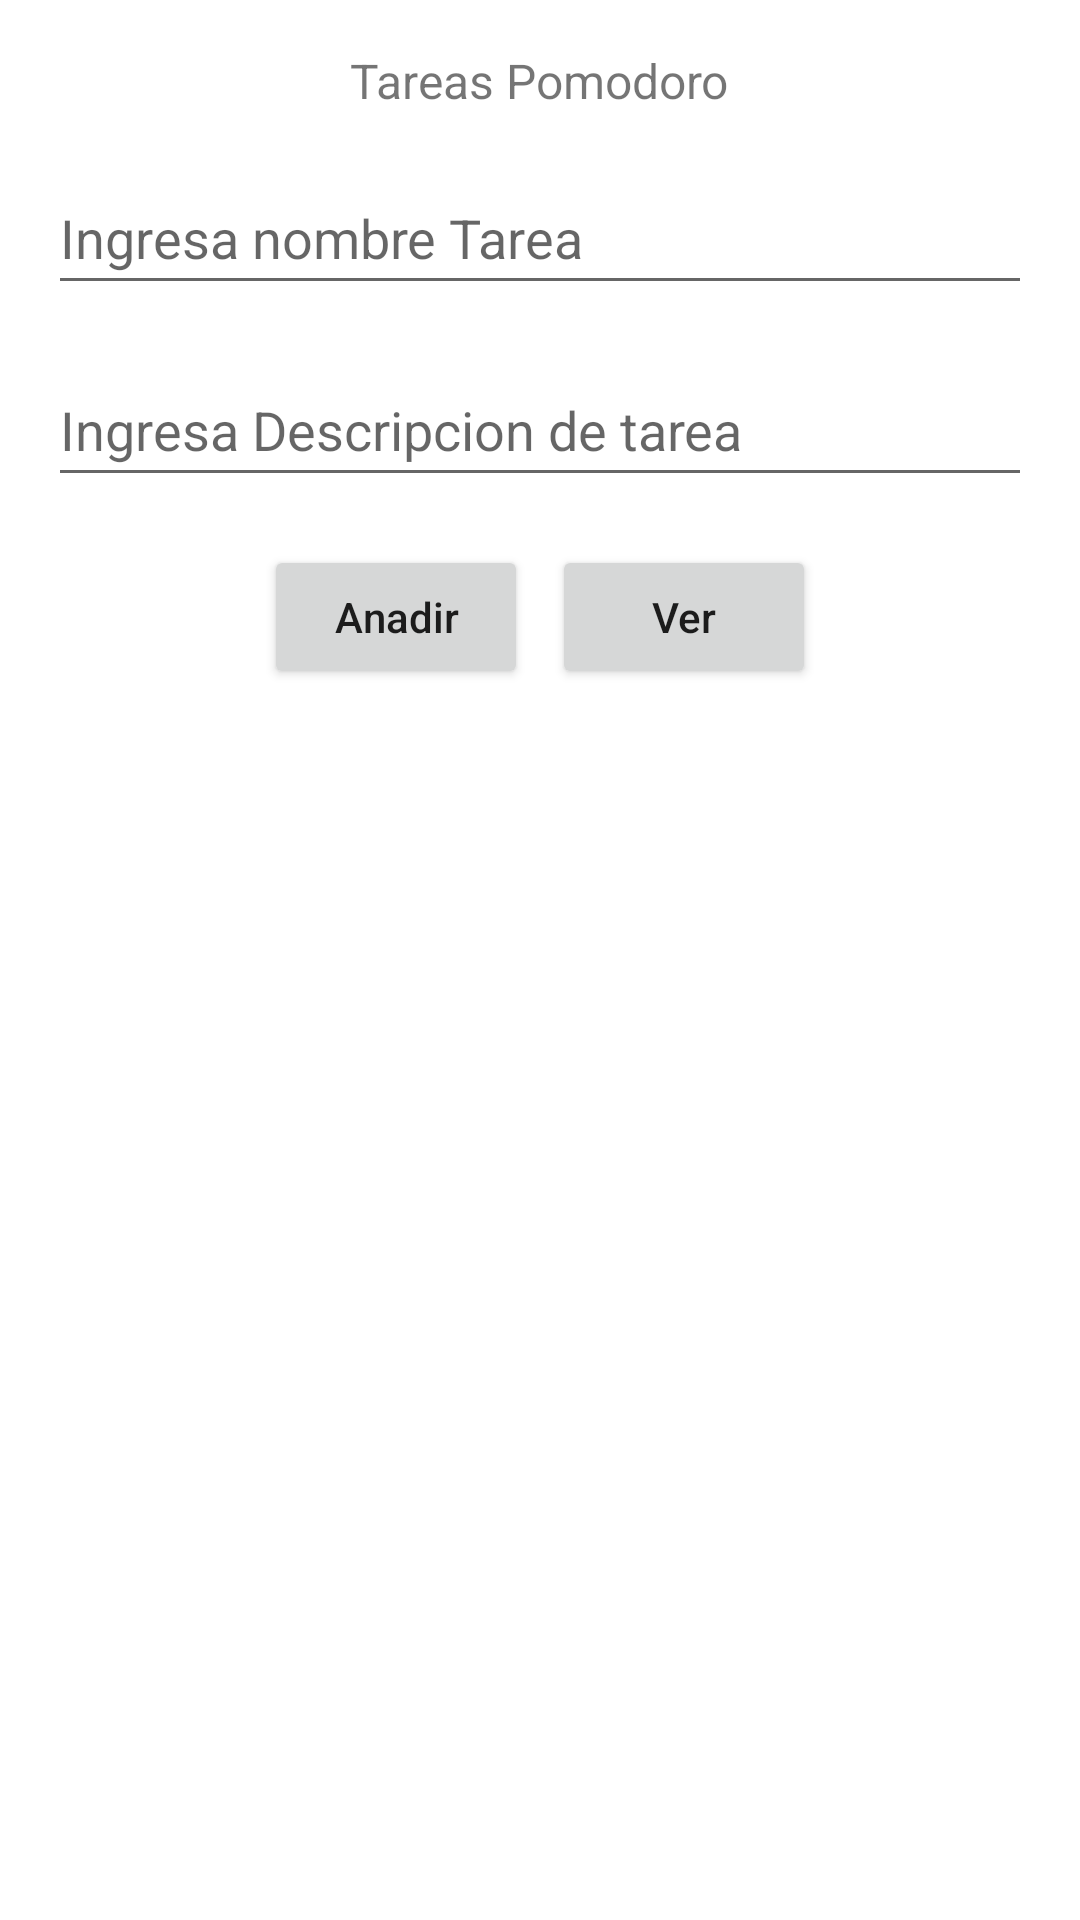

The Android layout XML behind this screen, and the referenced resources:
<!-- AndroidManifest.xml: application theme Theme.SQLiteDemo -->
<!-- res/layout/activity_main.xml -->
<?xml version="1.0" encoding="utf-8"?>
<LinearLayout
    xmlns:android="http://schemas.android.com/apk/res/android"
    xmlns:app="http://schemas.android.com/apk/res-auto"
    xmlns:tools="http://schemas.android.com/tools"
    android:layout_width="match_parent"
    android:orientation="vertical"
    android:layout_height="match_parent"
    tools:context=".MainActivity">

    <TextView
        android:layout_width="wrap_content"
        android:layout_height="wrap_content"
        android:text="Tareas Pomodoro"
        android:layout_gravity="center_horizontal"
        android:gravity="center_vertical"
        android:layout_marginTop="16dp"
        android:textSize="16dp"/>

    <EditText
        android:id="@+id/edName"
        android:layout_width="match_parent"
        android:layout_height="wrap_content"
        android:layout_margin="16dp"
        android:maxLength="100"
        android:hint="Ingresa nombre Tarea"
        android:minHeight="48dp" />

    <EditText
        android:id="@+id/edEmail"
        android:layout_width="match_parent"
        android:layout_height="wrap_content"
        android:layout_marginStart="16dp"
        android:layout_marginEnd="16dp"
        android:layout_marginBottom="16dp"
        android:maxLength="100"
        android:hint="Ingresa Descripcion de tarea"
        android:minHeight="48dp" />

    <LinearLayout
        android:layout_width="match_parent"
        android:layout_height="wrap_content"
        android:gravity="center"
        >
        <Button
            android:id="@+id/btnAdd"
            android:text="Anadir"
            android:layout_width="wrap_content"
            android:layout_height="wrap_content"
            android:textAllCaps="false"/>
        <Button
            android:layout_marginStart="8dp"
            android:id="@+id/btnView"
            android:text="Ver"
            android:layout_width="wrap_content"
            android:layout_height="wrap_content"
            android:textAllCaps="false"/>



    </LinearLayout>

<androidx.recyclerview.widget.RecyclerView
    android:id="@+id/recyclerView"
    android:layout_width="match_parent"
    android:layout_height="match_parent"
    android:orientation="vertical"
    android:layout_marginTop="16dp"/>
</LinearLayout>
<!-- resources referenced by this layout -->
<resources>
  <style name="Theme.SQLiteDemo" parent="Theme.MaterialComponents.DayNight.NoActionBar">
          
          <item name="colorPrimary">@color/purple_500</item>
          <item name="colorPrimaryVariant">@color/purple_700</item>
          <item name="colorOnPrimary">@color/white</item>
          
          <item name="colorSecondary">@color/teal_200</item>
          <item name="colorSecondaryVariant">@color/teal_700</item>
          <item name="colorOnSecondary">@color/black</item>
          
          <item name="android:statusBarColor" tools:targetApi="l">?attr/colorPrimaryVariant</item>
          
      </style>
  <color name="purple_500">#FF6200EE</color>
  <color name="purple_700">#FF3700B3</color>
  <color name="white">#FFFFFFFF</color>
  <color name="teal_200">#FF03DAC5</color>
  <color name="teal_700">#FF018786</color>
  <color name="black">#FF000000</color>
</resources>
